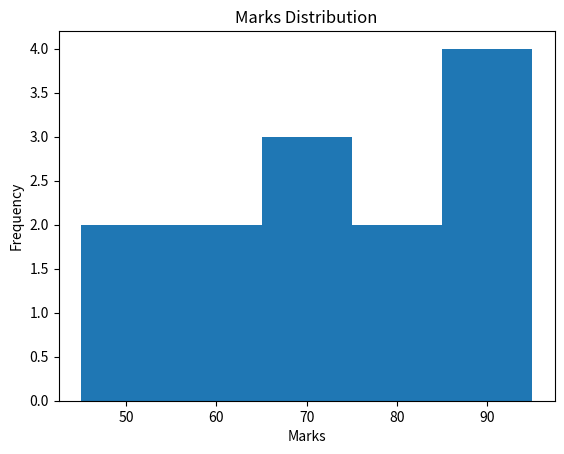

Write Python code to recreate this figure.

import matplotlib.pyplot as plt

marks = [45, 50, 55, 60, 65, 65, 70, 75, 80, 85, 90, 90, 95]

plt.hist(marks, bins=5)
plt.title("Marks Distribution")
plt.xlabel("Marks")
plt.ylabel("Frequency")
plt.show()
